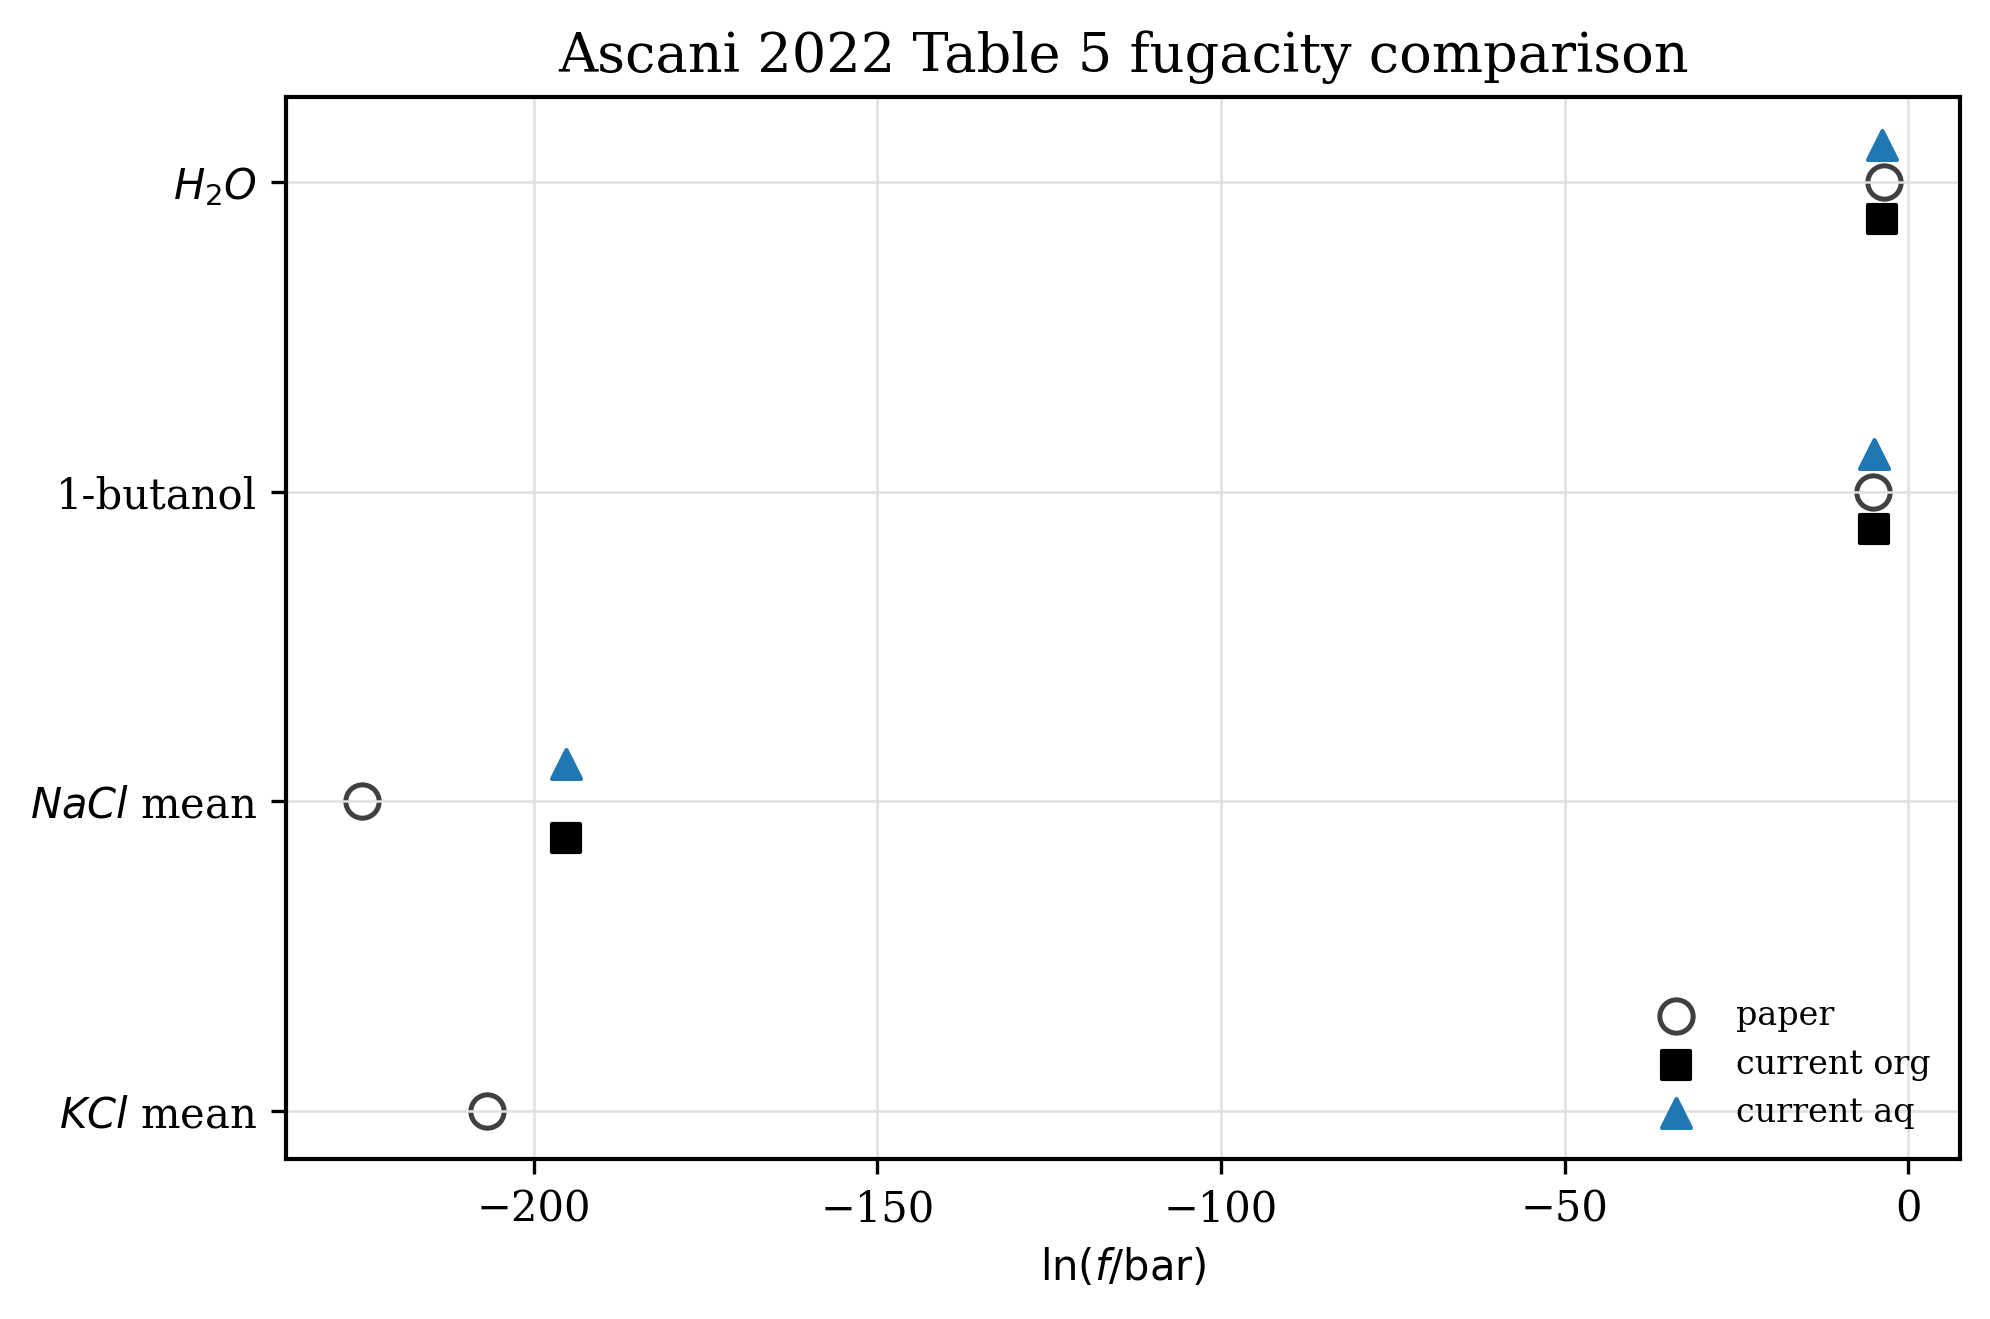

The data file committed next to this chart (first rows):
figure_file, axes_index, axes_title, x_label, y_label, artist_type, artist_label, color, linestyle, marker, linewidth, series_index, point_index, x, y, width, height
table_5_fugacity.png, 0, Ascani 2022 Table 5 fugacity comparison, $\ln(f/\mathrm{bar})$, , scatter, paper, #ffffff, , , [1.2], 0, 0, -3.521, 3, , 
table_5_fugacity.png, 0, Ascani 2022 Table 5 fugacity comparison, $\ln(f/\mathrm{bar})$, , scatter, current org, #000000, , , [1.], 1, 0, -3.795, 2.88, , 
table_5_fugacity.png, 0, Ascani 2022 Table 5 fugacity comparison, $\ln(f/\mathrm{bar})$, , scatter, current aq, #1f77b4, , , [1.], 2, 0, -3.795, 3.12, , 
table_5_fugacity.png, 0, Ascani 2022 Table 5 fugacity comparison, $\ln(f/\mathrm{bar})$, , scatter, , #ffffff, , , [1.2], 3, 0, -5.088, 2, , 
table_5_fugacity.png, 0, Ascani 2022 Table 5 fugacity comparison, $\ln(f/\mathrm{bar})$, , scatter, , #000000, , , [1.], 4, 0, -5.061, 1.88, , 
table_5_fugacity.png, 0, Ascani 2022 Table 5 fugacity comparison, $\ln(f/\mathrm{bar})$, , scatter, , #1f77b4, , , [1.], 5, 0, -5.061, 2.12, , 
table_5_fugacity.png, 0, Ascani 2022 Table 5 fugacity comparison, $\ln(f/\mathrm{bar})$, , scatter, , #ffffff, , , [1.2], 6, 0, -224.9, 1, , 
table_5_fugacity.png, 0, Ascani 2022 Table 5 fugacity comparison, $\ln(f/\mathrm{bar})$, , scatter, , #000000, , , [1.], 7, 0, -195.3, 0.88, , 
table_5_fugacity.png, 0, Ascani 2022 Table 5 fugacity comparison, $\ln(f/\mathrm{bar})$, , scatter, , #1f77b4, , , [1.], 8, 0, -195.3, 1.12, , 
table_5_fugacity.png, 0, Ascani 2022 Table 5 fugacity comparison, $\ln(f/\mathrm{bar})$, , scatter, , #ffffff, , , [1.2], 9, 0, -206.7, 0, , 
